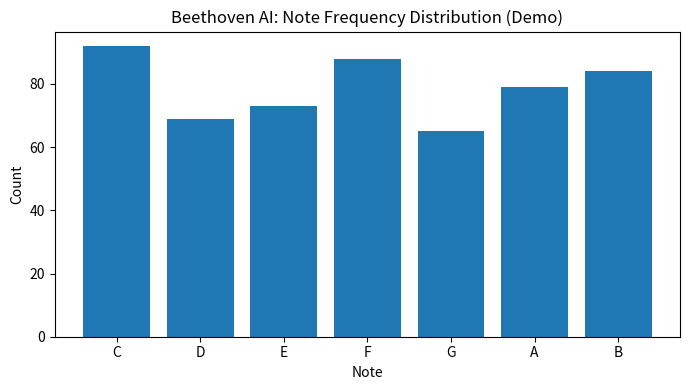
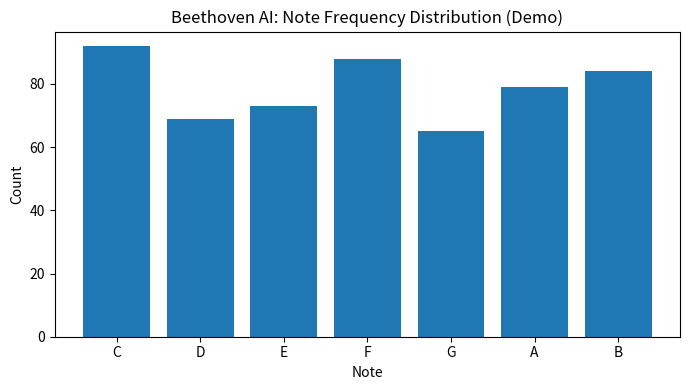

Python code for these plots, in order:
# --- Setup
import os
import numpy as np
import pandas as pd
import matplotlib.pyplot as plt

# Make outputs deterministic for repeatable screenshots
rng = np.random.default_rng(7)  


# --- Create a tiny mock dataset
notes = ["C", "D", "E", "F", "G", "A", "B"]
counts = rng.integers(24, 96, size=len(notes))

df = pd.DataFrame({"note": notes, "count": counts})
df


# --- Plot the distribution (no explicit colors set)
plt.figure(figsize=(7,4))
plt.bar(df["note"], df["count"])
plt.title("Beethoven AI: Note Frequency Distribution (Demo)")
plt.xlabel("Note")
plt.ylabel("Count")
plt.tight_layout()
plt.show()


# --- (Optional) Save a static image for README or slides
os.makedirs("charts", exist_ok=True)
plt.figure(figsize=(7,4))
plt.bar(df["note"], df["count"])
plt.title("Beethoven AI: Note Frequency Distribution (Demo)")
plt.xlabel("Note")
plt.ylabel("Count")
plt.tight_layout()
out_path = "charts/beethoven_note_frequency.png"
plt.savefig(out_path, dpi=160)
out_path
